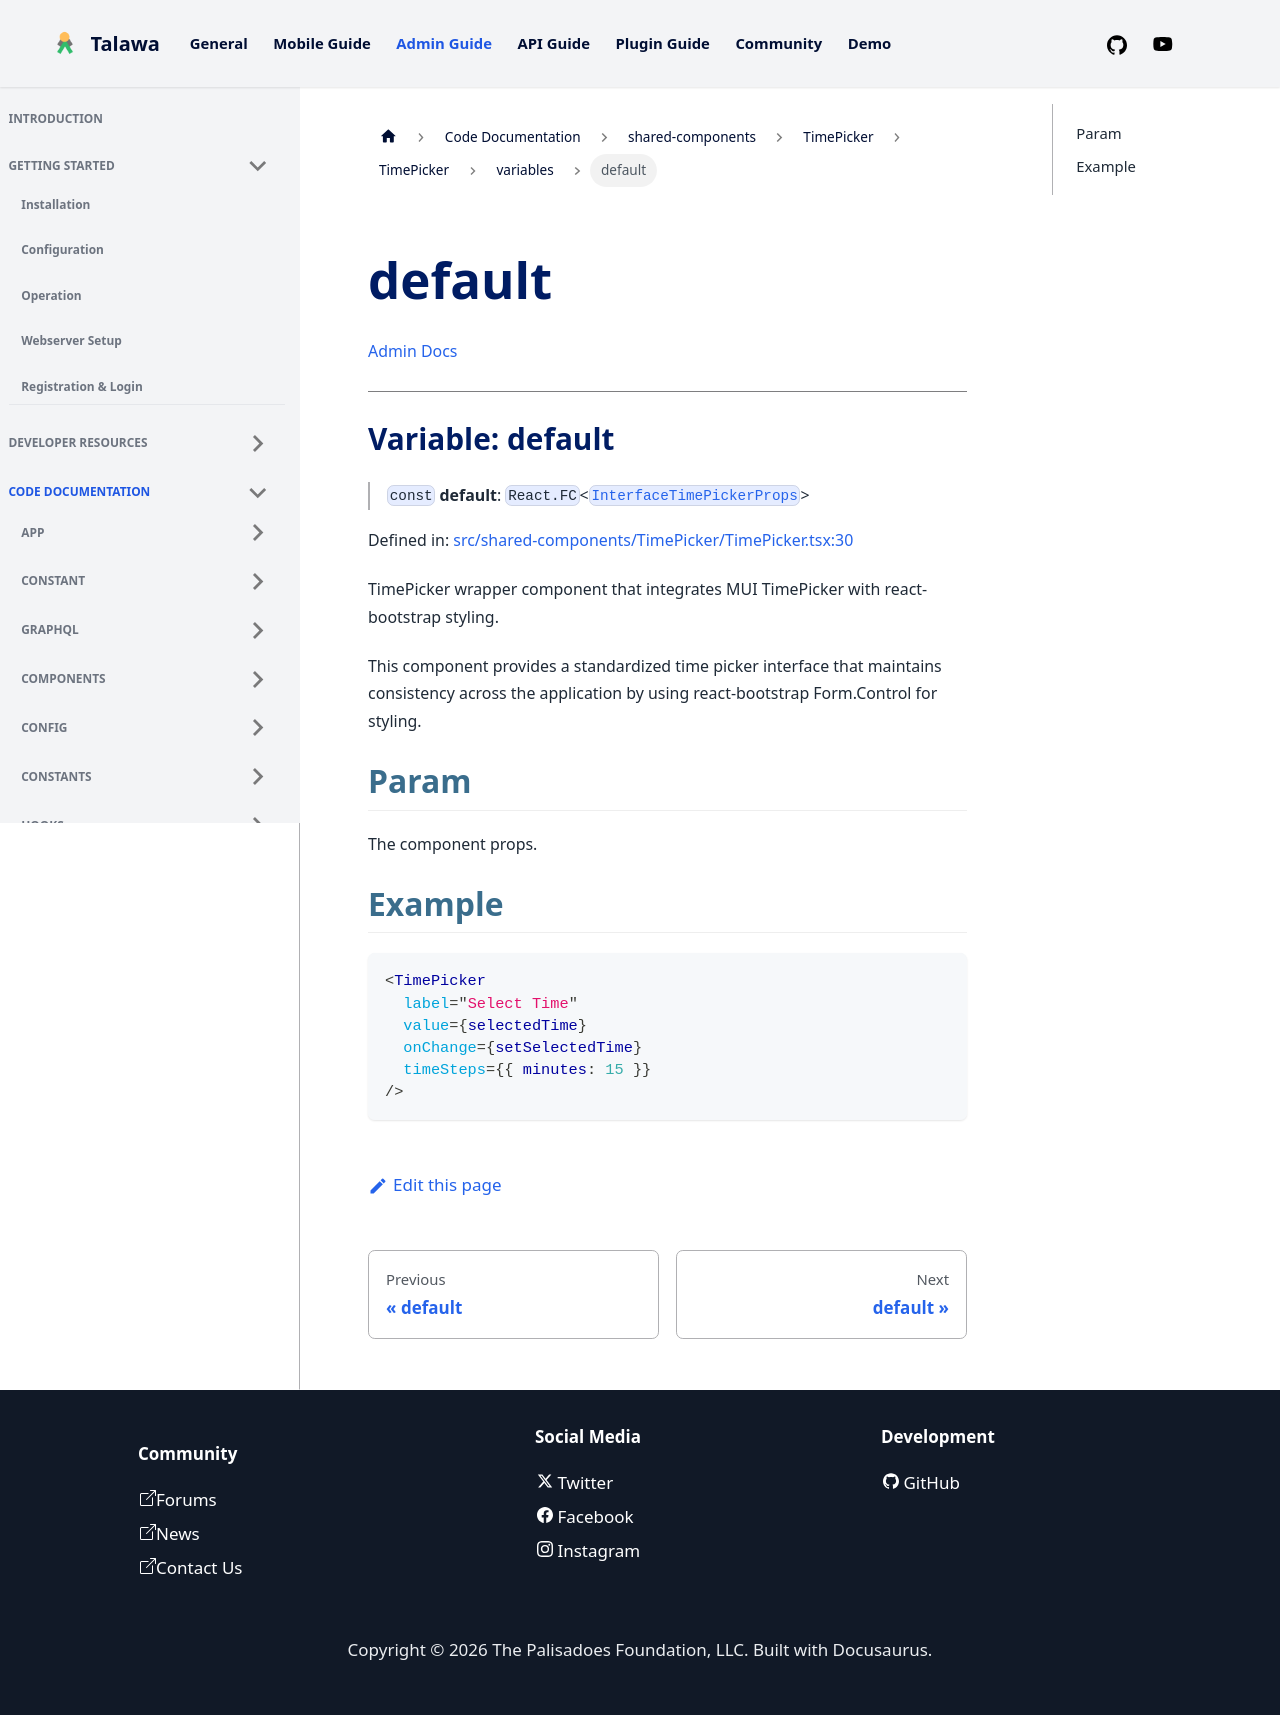

repository: PalisadoesFoundation/talawa-admin · page: docs/auto-docs/shared-components/TimePicker/TimePicker/variables/default/index.html · generator: docusaurus

[Admin Docs](/)

***

# Variable: default

> `const` **default**: `React.FC`\<[`InterfaceTimePickerProps`](../../../../types/shared-components/TimePicker/interface/interfaces/InterfaceTimePickerProps.md)\>

Defined in: [src/shared-components/TimePicker/TimePicker.tsx:30](https://github.com/PalisadoesFoundation/talawa-admin/blob/main/src/shared-components/TimePicker/TimePicker.tsx#L30)

TimePicker wrapper component that integrates MUI TimePicker with react-bootstrap styling.

This component provides a standardized time picker interface that maintains consistency
across the application by using react-bootstrap Form.Control for styling.

## Param

The component props.

## Example

```tsx
<TimePicker
  label="Select Time"
  value={selectedTime}
  onChange={setSelectedTime}
  timeSteps={{ minutes: 15 }}
/>
```
